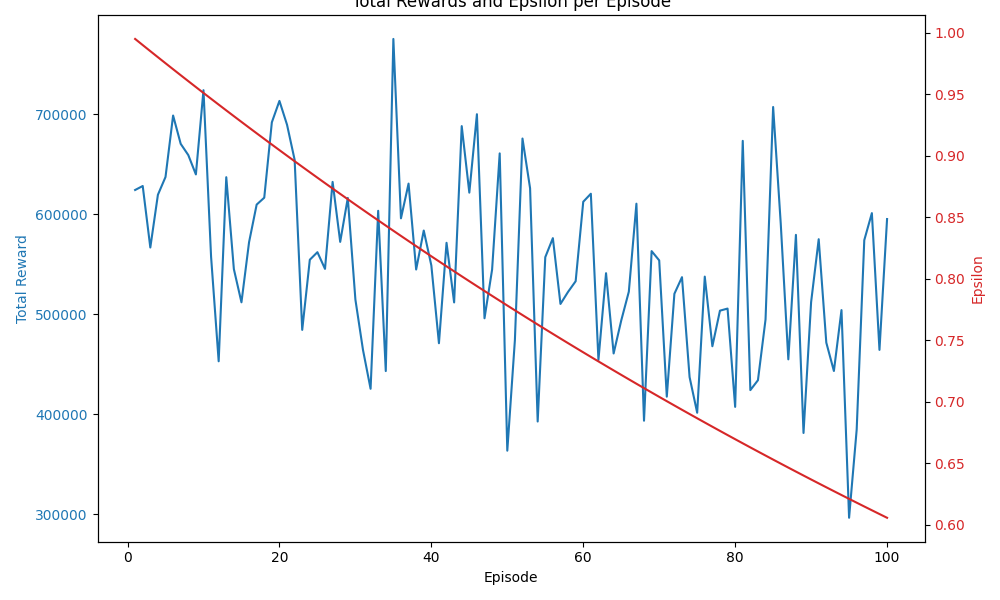

The table this chart was drawn from, first rows:
Episode, Total Reward, Epsilon
1, 624370, 0.995
2, 628350, 0.99
3, 566800, 0.9851
4, 619590, 0.9801
5, 637370, 0.9752
6, 698910, 0.9704
7, 670560, 0.9655
8, 659310, 0.9607
9, 639940, 0.9559
10, 724250, 0.9511
11, 557570, 0.9464
12, 452920, 0.9416
13, 637170, 0.9369
14, 545200, 0.9322
15, 511930, 0.9276
16, 572080, 0.9229
17, 609740, 0.9183
18, 616650, 0.9137
19, 692070, 0.9092
20, 713510, 0.9046
21, 689670, 0.9001
22, 654610, 0.8956
23, 484350, 0.8911
24, 554560, 0.8867
25, 562110, 0.8822
26, 545410, 0.8778
27, 632460, 0.8734
28, 572440, 0.8691
29, 616380, 0.8647
30, 514750, 0.8604
31, 464310, 0.8561
32, 425410, 0.8518
33, 603560, 0.8475
34, 443140, 0.8433
35, 775540, 0.8391
36, 596000, 0.8349
37, 630750, 0.8307
38, 544790, 0.8266
39, 583800, 0.8224
40, 548830, 0.8183
41, 470990, 0.8142
42, 571510, 0.8102
43, 511830, 0.8061
44, 688300, 0.8021
45, 621700, 0.7981
46, 700210, 0.7941
47, 495970, 0.7901
48, 544750, 0.7862
49, 661000, 0.7822
50, 363450, 0.7783
51, 474080, 0.7744
52, 675870, 0.7705
53, 626090, 0.7667
54, 392640, 0.7629
55, 557120, 0.759
56, 576180, 0.7553
57, 510310, 0.7515
58, 522400, 0.7477
59, 533050, 0.744
60, 612590, 0.7403
... 40 more rows
